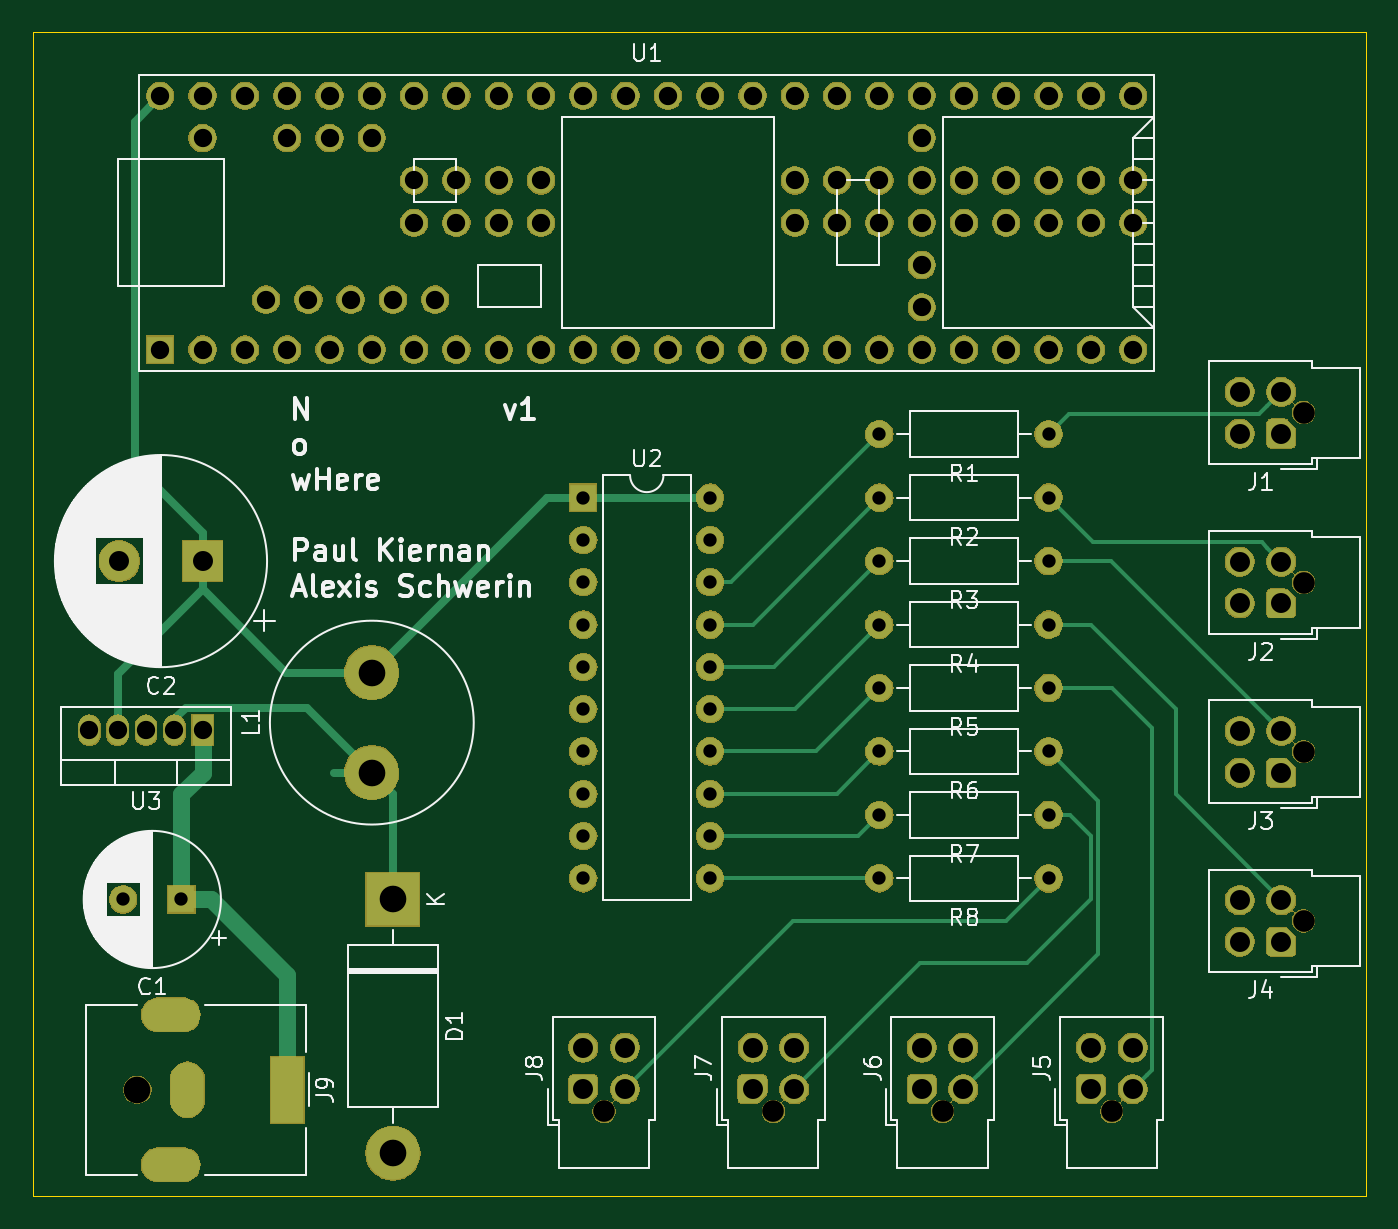
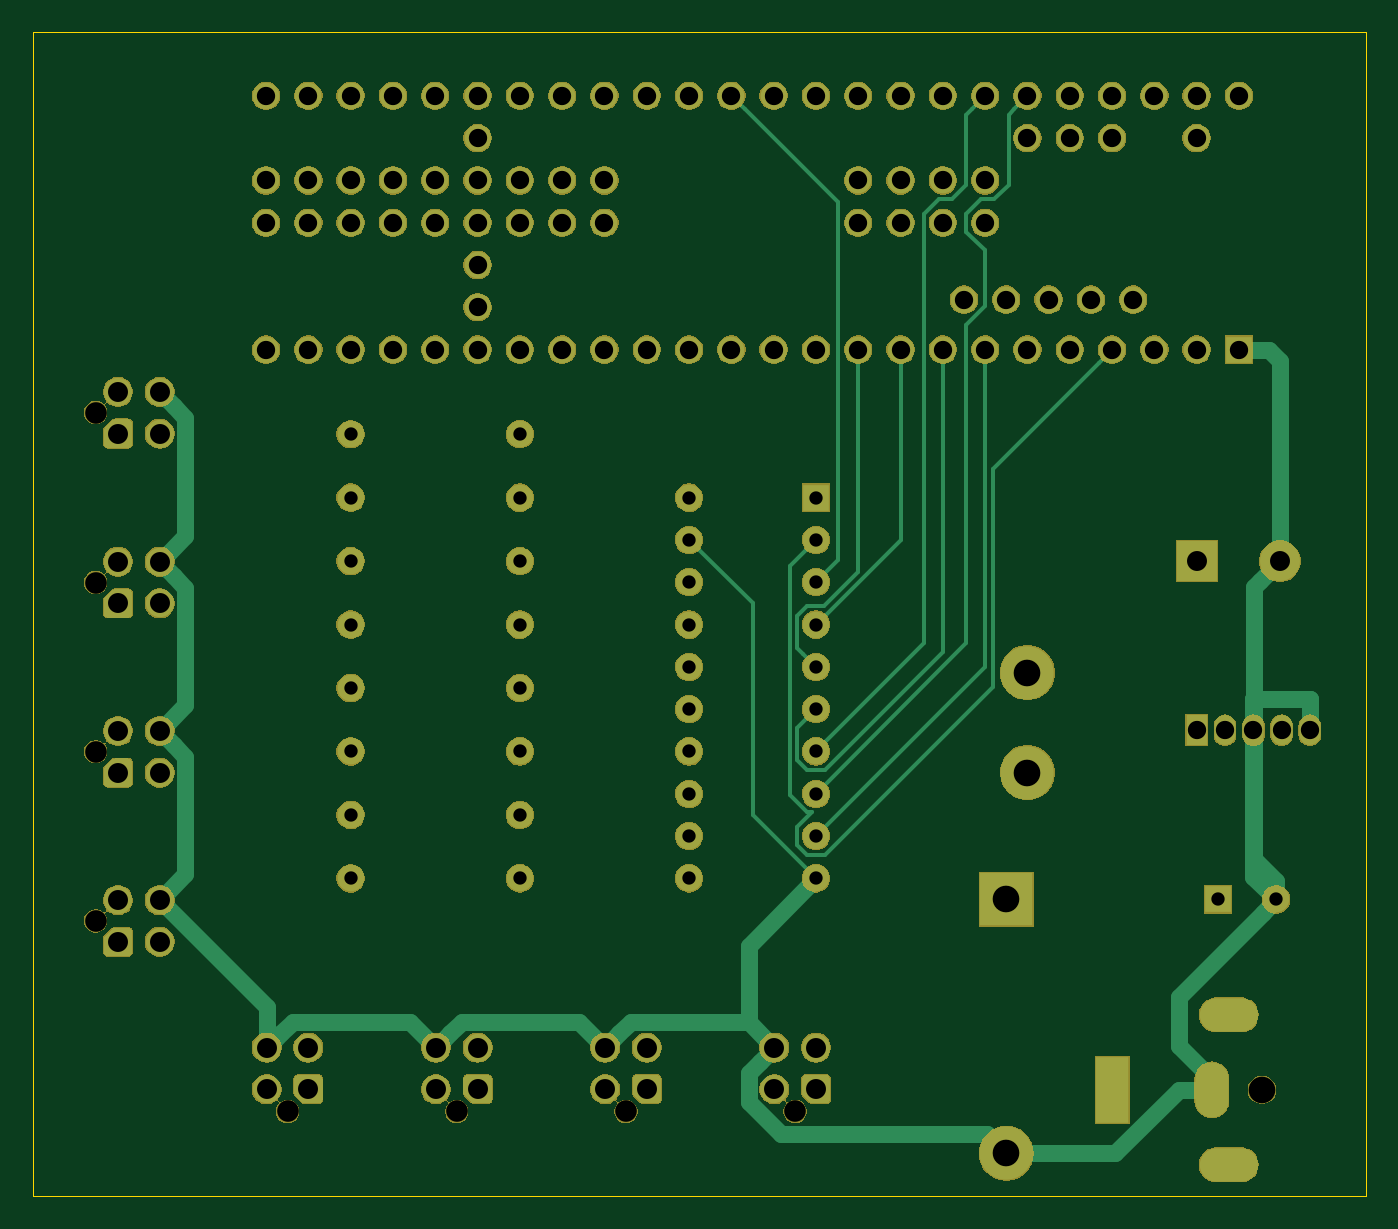
Circuit board: 9 layer files. Board 80.0 x 69.8 mm.
- bottom_copper: nowhere-B_Cu.gbr (18854 bytes)
- bottom_mask: nowhere-B_Mask.gbr (178390 bytes)
- bottom_silk: nowhere-B_SilkS.gbr (494 bytes)
- outline: nowhere-Edge_Cuts.gbr (778 bytes)
- top_copper: nowhere-F_Cu.gbr (17038 bytes)
- top_mask: nowhere-F_Mask.gbr (178390 bytes)
- top_silk: nowhere-F_SilkS.gbr (51324 bytes)
- drill: nowhere-NPTH.drl (450 bytes)
- drill: nowhere-PTH.drl (2936 bytes)

=== bottom_copper: nowhere-B_Cu.gbr (18854 bytes, source omitted) ===
=== bottom_mask: nowhere-B_Mask.gbr (178390 bytes, source omitted) ===
=== bottom_silk: nowhere-B_SilkS.gbr ===
G04 #@! TF.GenerationSoftware,KiCad,Pcbnew,(5.1.2-1)-1*
G04 #@! TF.CreationDate,2019-06-05T23:38:11-07:00*
G04 #@! TF.ProjectId,nowhere,6e6f7768-6572-4652-9e6b-696361645f70,rev?*
G04 #@! TF.SameCoordinates,Original*
G04 #@! TF.FileFunction,Legend,Bot*
G04 #@! TF.FilePolarity,Positive*
%FSLAX46Y46*%
G04 Gerber Fmt 4.6, Leading zero omitted, Abs format (unit mm)*
G04 Created by KiCad (PCBNEW (5.1.2-1)-1) date 2019-06-05 23:38:11*
%MOMM*%
%LPD*%
G04 APERTURE LIST*
G04 APERTURE END LIST*
M02*

=== outline: nowhere-Edge_Cuts.gbr ===
G04 #@! TF.GenerationSoftware,KiCad,Pcbnew,(5.1.2-1)-1*
G04 #@! TF.CreationDate,2019-06-05T23:38:11-07:00*
G04 #@! TF.ProjectId,nowhere,6e6f7768-6572-4652-9e6b-696361645f70,rev?*
G04 #@! TF.SameCoordinates,Original*
G04 #@! TF.FileFunction,Profile,NP*
%FSLAX46Y46*%
G04 Gerber Fmt 4.6, Leading zero omitted, Abs format (unit mm)*
G04 Created by KiCad (PCBNEW (5.1.2-1)-1) date 2019-06-05 23:38:11*
%MOMM*%
%LPD*%
G04 APERTURE LIST*
%ADD10C,0.050000*%
G04 APERTURE END LIST*
D10*
X143510000Y-81280000D02*
X143510000Y-82550000D01*
X63500000Y-82550000D02*
X143510000Y-82550000D01*
X143510000Y-12700000D02*
X143510000Y-81280000D01*
X63500000Y-12700000D02*
X143510000Y-12700000D01*
X63500000Y-13970000D02*
X63500000Y-12700000D01*
X63500000Y-82550000D02*
X63500000Y-13970000D01*
M02*

=== top_copper: nowhere-F_Cu.gbr (17038 bytes, source omitted) ===
=== top_mask: nowhere-F_Mask.gbr (178390 bytes, source omitted) ===
=== top_silk: nowhere-F_SilkS.gbr (51324 bytes, source omitted) ===
=== drill: nowhere-NPTH.drl ===
M48
; DRILL file {KiCad (5.1.2-1)-1} date Wednesday, June 05, 2019 at 11:38:17 PM
; FORMAT={-:-/ absolute / metric / decimal}
; #@! TF.CreationDate,2019-06-05T23:38:17-07:00
; #@! TF.GenerationSoftware,Kicad,Pcbnew,(5.1.2-1)-1
; #@! TF.FileFunction,NonPlated,1,2,NPTH
FMAT,2
METRIC
T1C1.300
T2C1.600
%
G90
G05
T1
X139.77Y-35.54
X139.77Y-55.9
X128.25Y-77.5
X107.93Y-77.5
X139.77Y-45.74
X139.77Y-66.06
X118.09Y-77.5
X97.77Y-77.5
T2
X69.74Y-76.2
T0
M30

=== drill: nowhere-PTH.drl ===
M48
; DRILL file {KiCad (5.1.2-1)-1} date Wednesday, June 05, 2019 at 11:38:17 PM
; FORMAT={-:-/ absolute / metric / decimal}
; #@! TF.CreationDate,2019-06-05T23:38:17-07:00
; #@! TF.GenerationSoftware,Kicad,Pcbnew,(5.1.2-1)-1
; #@! TF.FileFunction,Plated,1,2,PTH
FMAT,2
METRIC
T1C0.800
T2C1.000
T3C1.100
T4C1.200
T5C1.600
%
G90
G05
T1
X114.3Y-52.07
X124.46Y-52.07
X114.3Y-40.64
X124.46Y-40.64
X114.3Y-63.5
X124.46Y-63.5
X114.3Y-59.69
X124.46Y-59.69
X114.3Y-48.26
X124.46Y-48.26
X96.52Y-40.64
X96.52Y-43.18
X96.52Y-45.72
X96.52Y-48.26
X96.52Y-50.8
X96.52Y-53.34
X96.52Y-55.88
X96.52Y-58.42
X96.52Y-60.96
X96.52Y-63.5
X104.14Y-40.64
X104.14Y-43.18
X104.14Y-45.72
X104.14Y-48.26
X104.14Y-50.8
X104.14Y-53.34
X104.14Y-55.88
X104.14Y-58.42
X104.14Y-60.96
X104.14Y-63.5
X114.3Y-36.83
X124.46Y-36.83
X68.89Y-64.77
X72.39Y-64.77
X114.3Y-55.88
X124.46Y-55.88
X114.3Y-44.45
X124.46Y-44.45
T3
X71.12Y-16.51
X71.12Y-31.75
X73.66Y-16.51
X73.66Y-19.05
X73.66Y-31.75
X76.2Y-16.51
X76.2Y-31.75
X77.47Y-28.75
X78.74Y-16.51
X78.74Y-19.05
X78.74Y-31.75
X80.01Y-28.75
X81.28Y-16.51
X81.28Y-19.05
X81.28Y-31.75
X82.55Y-28.75
X83.82Y-16.51
X83.82Y-19.05
X83.82Y-31.75
X85.09Y-28.75
X86.36Y-16.51
X86.36Y-21.59
X86.36Y-24.13
X86.36Y-31.75
X87.63Y-28.75
X88.9Y-16.51
X88.9Y-21.59
X88.9Y-24.13
X88.9Y-31.75
X91.44Y-16.51
X91.44Y-21.59
X91.44Y-24.13
X91.44Y-31.75
X93.98Y-16.51
X93.98Y-21.59
X93.98Y-24.13
X93.98Y-31.75
X96.52Y-16.51
X96.52Y-31.75
X99.06Y-16.51
X99.06Y-31.75
X101.6Y-16.51
X101.6Y-31.75
X104.14Y-16.51
X104.14Y-31.75
X106.68Y-16.51
X106.68Y-31.75
X109.22Y-16.51
X109.22Y-21.59
X109.22Y-24.13
X109.22Y-31.75
X111.76Y-16.51
X111.76Y-21.59
X111.76Y-24.13
X111.76Y-31.75
X114.3Y-16.51
X114.3Y-21.59
X114.3Y-24.13
X114.3Y-31.75
X116.84Y-16.51
X116.84Y-19.05
X116.84Y-21.59
X116.84Y-24.13
X116.84Y-26.67
X116.84Y-29.21
X116.84Y-31.75
X119.38Y-16.51
X119.38Y-21.59
X119.38Y-24.13
X119.38Y-31.75
X121.92Y-16.51
X121.92Y-21.59
X121.92Y-24.13
X121.92Y-31.75
X124.46Y-16.51
X124.46Y-21.59
X124.46Y-24.13
X124.46Y-31.75
X127.0Y-16.51
X127.0Y-21.59
X127.0Y-24.13
X127.0Y-31.75
X129.54Y-16.51
X129.54Y-21.59
X129.54Y-24.13
X129.54Y-31.75
X66.86Y-54.61
X68.56Y-54.61
X70.26Y-54.61
X71.96Y-54.61
X73.66Y-54.61
T4
X135.93Y-54.65
X135.93Y-57.15
X138.43Y-54.65
X138.43Y-57.15
X127.0Y-73.66
X127.0Y-76.16
X129.5Y-73.66
X129.5Y-76.16
X106.68Y-73.66
X106.68Y-76.16
X109.18Y-73.66
X109.18Y-76.16
X135.93Y-44.49
X135.93Y-46.99
X138.43Y-44.49
X138.43Y-46.99
X135.93Y-64.81
X135.93Y-67.31
X138.43Y-64.81
X138.43Y-67.31
X116.84Y-73.66
X116.84Y-76.16
X119.34Y-73.66
X119.34Y-76.16
X96.52Y-73.66
X96.52Y-76.16
X99.02Y-73.66
X99.02Y-76.16
X68.66Y-44.45
X73.66Y-44.45
X135.93Y-34.29
X135.93Y-36.79
X138.43Y-34.29
X138.43Y-36.79
T5
X83.82Y-51.15
X83.82Y-57.15
X85.09Y-64.77
X85.09Y-80.01
T2
G00X72.49Y-71.7
M15
G01X70.99Y-71.7
M16
G05
G00X72.49Y-80.7
M15
G01X70.99Y-80.7
M16
G05
G00X72.74Y-75.55
M15
G01X72.74Y-76.85
M16
G05
G00X78.74Y-75.2
M15
G01X78.74Y-77.2
M16
G05
T0
M30
